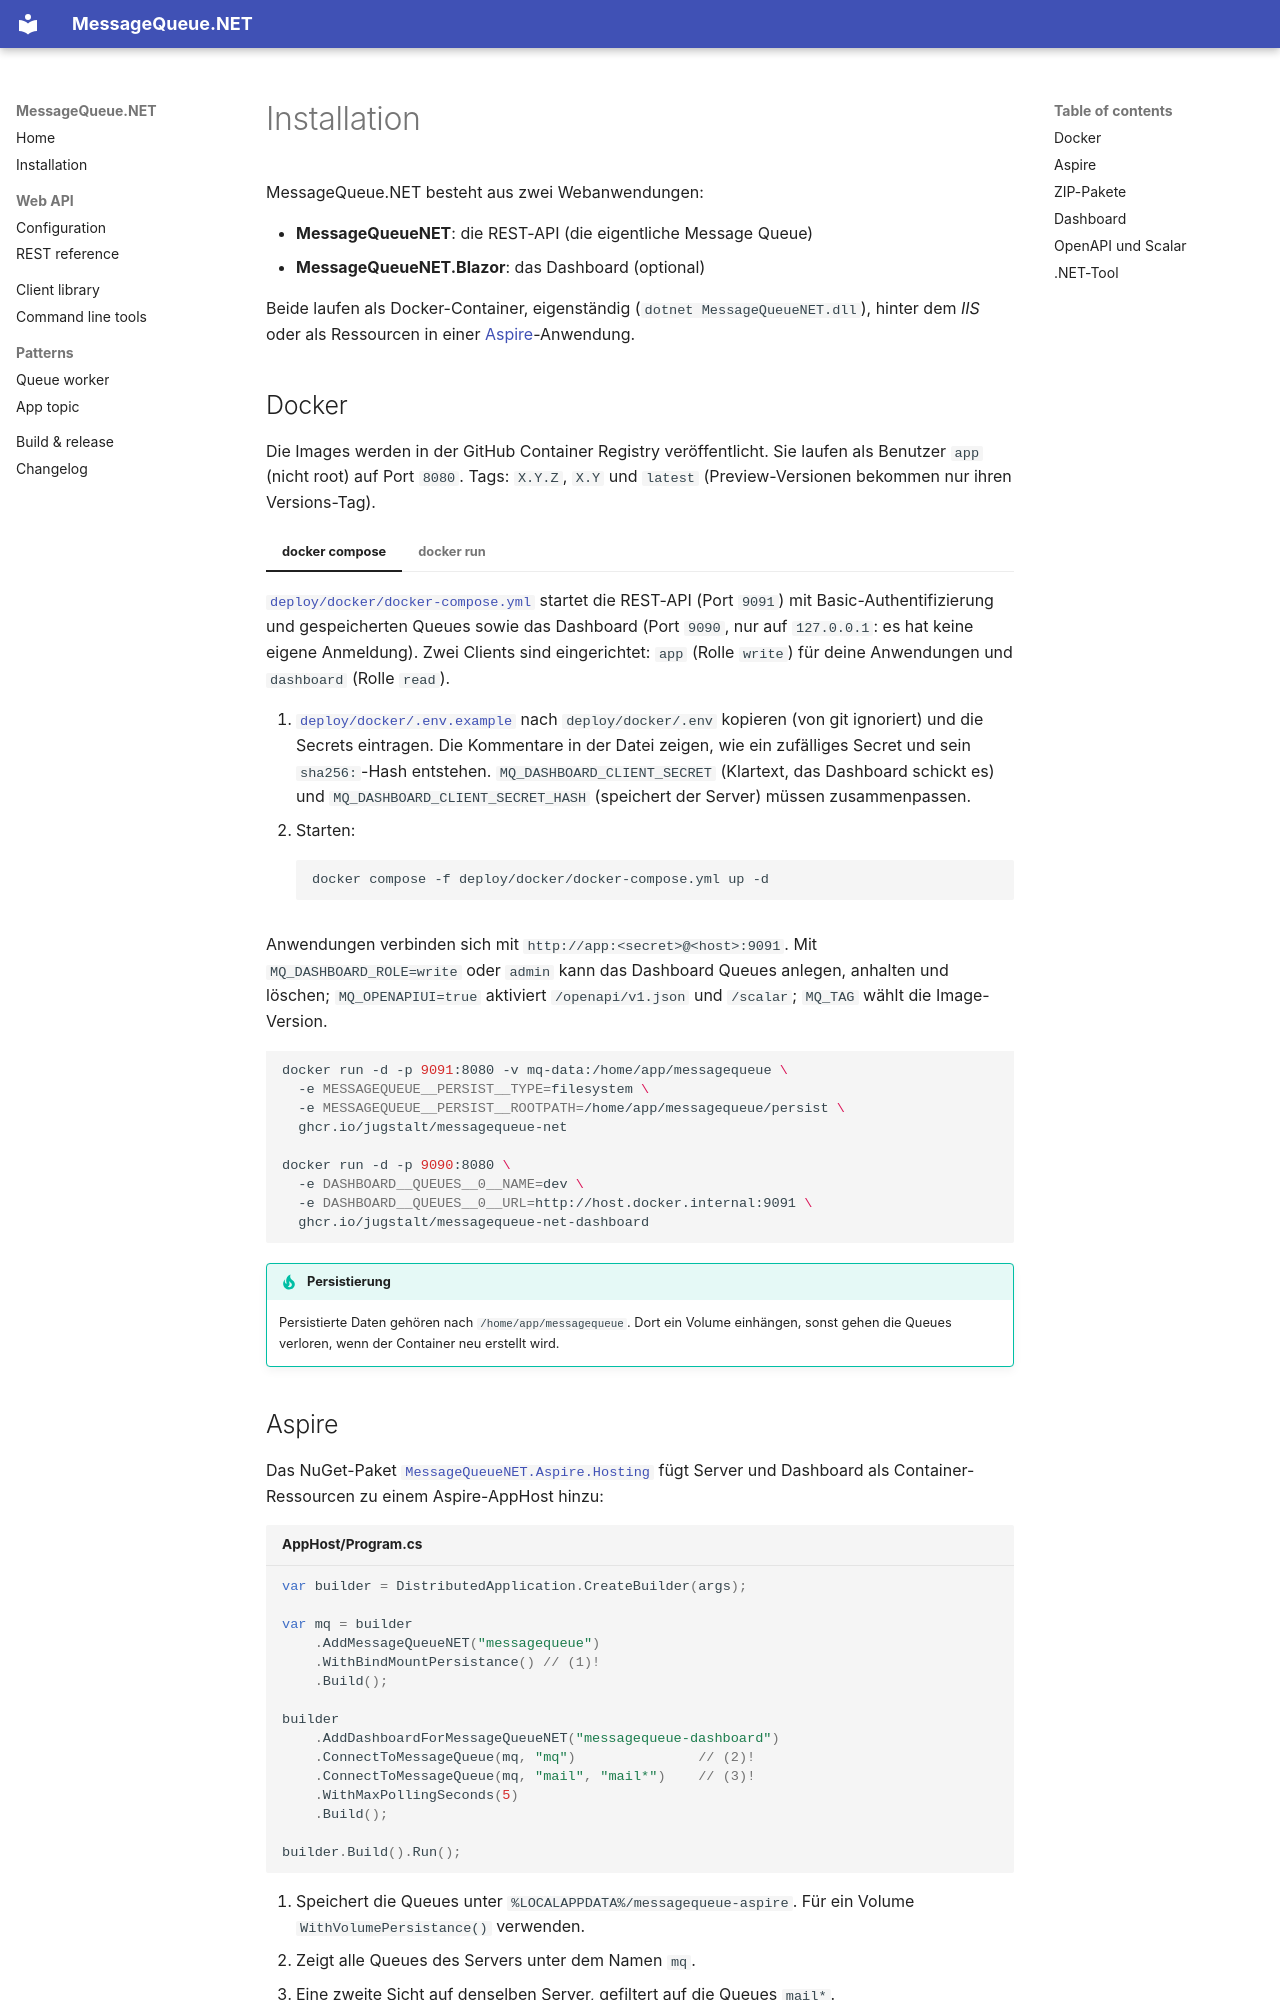

repository: jugstalt/MessageQueueNET · page: de/installation.html · generator: mkdocs

# Installation

MessageQueue.NET besteht aus zwei Webanwendungen:

- **MessageQueueNET**: die REST-API (die eigentliche Message Queue)
- **MessageQueueNET.Blazor**: das Dashboard (optional)

Beide laufen als Docker-Container, eigenständig (`dotnet MessageQueueNET.dll`), hinter dem *IIS* oder als
Ressourcen in einer [Aspire](https://aspire.dev)-Anwendung.

## Docker

Die Images werden in der GitHub Container Registry veröffentlicht. Sie laufen als Benutzer `app` (nicht root)
auf Port `8080`. Tags: `X.Y.Z`, `X.Y` und `latest` (Preview-Versionen bekommen nur ihren Versions-Tag).

=== "docker compose"

    [`deploy/docker/docker-compose.yml`](https://github.com/jugstalt/MessageQueueNET/blob/master/deploy/docker/docker-compose.yml) startet die REST-API (Port `9091`) mit
    Basic-Authentifizierung und gespeicherten Queues sowie das Dashboard (Port `9090`, nur auf `127.0.0.1`: es hat
    keine eigene Anmeldung). Zwei Clients sind eingerichtet: `app` (Rolle `write`) für deine Anwendungen und
    `dashboard` (Rolle `read`).

    1. [`deploy/docker/.env.example`](https://github.com/jugstalt/MessageQueueNET/blob/master/deploy/docker/.env.example) nach `deploy/docker/.env` kopieren (von git ignoriert) und
       die Secrets eintragen. Die Kommentare in der Datei zeigen, wie ein zufälliges Secret und sein `sha256:`-Hash
       entstehen. `MQ_DASHBOARD_CLIENT_SECRET` (Klartext, das Dashboard schickt es) und
       `MQ_DASHBOARD_CLIENT_SECRET_HASH` (speichert der Server) müssen zusammenpassen.
    2. Starten:

        ```bash
        docker compose -f deploy/docker/docker-compose.yml up -d
        ```

    Anwendungen verbinden sich mit `http://app:<secret>@<host>:9091`. Mit `MQ_DASHBOARD_ROLE=write` oder `admin`
    kann das Dashboard Queues anlegen, anhalten und löschen; `MQ_OPENAPIUI=true` aktiviert `/openapi/v1.json` und
    `/scalar`; `MQ_TAG` wählt die Image-Version.

=== "docker run"

    ```bash
    docker run -d -p 9091:8080 -v mq-data:/home/app/messagequeue \
      -e MESSAGEQUEUE__PERSIST__TYPE=filesystem \
      -e MESSAGEQUEUE__PERSIST__ROOTPATH=/home/app/messagequeue/persist \
      ghcr.io/jugstalt/messagequeue-net

    docker run -d -p 9090:8080 \
      -e DASHBOARD__QUEUES__0__NAME=dev \
      -e DASHBOARD__QUEUES__0__URL=http://host.docker.internal:9091 \
      ghcr.io/jugstalt/messagequeue-net-dashboard
    ```

!!! tip "Persistierung"
    Persistierte Daten gehören nach `/home/app/messagequeue`. Dort ein Volume einhängen, sonst gehen die Queues
    verloren, wenn der Container neu erstellt wird.
